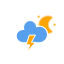
t = 0.00 s
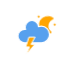
t = 1.67 s
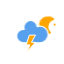
t = 3.33 s
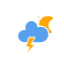
t = 5.00 s
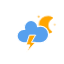
t = 6.67 s
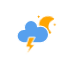
t = 8.33 s

The animated SVG that drew these frames (rendered in a browser with its animation timeline set to each time). Animation: 5 CSS @keyframes rules; frames cover the first 8.33 s, repeats indefinitely.

<?xml version="1.0" encoding="utf-8"?>
<!-- (c) ammap.com | SVG weather icons -->
<svg
    version="1.1"
    xmlns="http://www.w3.org/2000/svg"
    xmlns:xlink="http://www.w3.org/1999/xlink"
    width="64"
    height="64"
    viewbox="0 0 64 64">
    <defs>
        <style type="text/css"><![CDATA[
/*
** CLOUDS
*/
@keyframes am-weather-cloud-2 {
  0% {
    -webkit-transform: translate(0px,0px);
       -moz-transform: translate(0px,0px);
        -ms-transform: translate(0px,0px);
            transform: translate(0px,0px);
  }

  50% {
    -webkit-transform: translate(2px,0px);
       -moz-transform: translate(2px,0px);
        -ms-transform: translate(2px,0px);
            transform: translate(2px,0px);
  }

  100% {
    -webkit-transform: translate(0px,0px);
       -moz-transform: translate(0px,0px);
        -ms-transform: translate(0px,0px);
            transform: translate(0px,0px);
  }
}

.am-weather-cloud-2 {
  -webkit-animation-name: am-weather-cloud-2;
     -moz-animation-name: am-weather-cloud-2;
          animation-name: am-weather-cloud-2;
  -webkit-animation-duration: 3s;
     -moz-animation-duration: 3s;
          animation-duration: 3s;
  -webkit-animation-timing-function: linear;
     -moz-animation-timing-function: linear;
          animation-timing-function: linear;
  -webkit-animation-iteration-count: infinite;
     -moz-animation-iteration-count: infinite;
          animation-iteration-count: infinite;
}

/*
** MOON
*/
@keyframes am-weather-moon {
  0% {
    -webkit-transform: rotate(0deg);
       -moz-transform: rotate(0deg);
        -ms-transform: rotate(0deg);
            transform: rotate(0deg);
  }

  50% {
    -webkit-transform: rotate(15deg);
       -moz-transform: rotate(15deg);
        -ms-transform: rotate(15deg);
            transform: rotate(15deg);
  }

  100% {
    -webkit-transform: rotate(0deg);
       -moz-transform: rotate(0deg);
        -ms-transform: rotate(0deg);
            transform: rotate(0deg);
  }
}

.am-weather-moon {
  -webkit-animation-name: am-weather-moon;
     -moz-animation-name: am-weather-moon;
      -ms-animation-name: am-weather-moon;
          animation-name: am-weather-moon;
  -webkit-animation-duration: 6s;
     -moz-animation-duration: 6s;
      -ms-animation-duration: 6s;
          animation-duration: 6s;
  -webkit-animation-timing-function: linear;
     -moz-animation-timing-function: linear;
      -ms-animation-timing-function: linear;
          animation-timing-function: linear;
  -webkit-animation-iteration-count: infinite;
     -moz-animation-iteration-count: infinite;
      -ms-animation-iteration-count: infinite;
          animation-iteration-count: infinite;
  -webkit-transform-origin: 12.5px 15.15px 0; /* TODO FF CENTER ISSUE */
     -moz-transform-origin: 12.5px 15.15px 0; /* TODO FF CENTER ISSUE */
      -ms-transform-origin: 12.5px 15.15px 0; /* TODO FF CENTER ISSUE */
          transform-origin: 12.5px 15.15px 0; /* TODO FF CENTER ISSUE */
}

@keyframes am-weather-moon-star-1 {
  0% {
    opacity: 0;
  }

  100% {
    opacity: 1;
  }
}

.am-weather-moon-star-1 {
  -webkit-animation-name: am-weather-moon-star-1;
     -moz-animation-name: am-weather-moon-star-1;
      -ms-animation-name: am-weather-moon-star-1;
          animation-name: am-weather-moon-star-1;
  -webkit-animation-delay: 3s;
     -moz-animation-delay: 3s;
      -ms-animation-delay: 3s;
          animation-delay: 3s;
  -webkit-animation-duration: 5s;
     -moz-animation-duration: 5s;
      -ms-animation-duration: 5s;
          animation-duration: 5s;
  -webkit-animation-timing-function: linear;
     -moz-animation-timing-function: linear;
      -ms-animation-timing-function: linear;
          animation-timing-function: linear;
  -webkit-animation-iteration-count: 1;
     -moz-animation-iteration-count: 1;
      -ms-animation-iteration-count: 1;
          animation-iteration-count: 1;
}

@keyframes am-weather-moon-star-2 {
  0% {
    opacity: 0;
  }

  100% {
    opacity: 1;
  }
}

.am-weather-moon-star-2 {
  -webkit-animation-name: am-weather-moon-star-2;
     -moz-animation-name: am-weather-moon-star-2;
      -ms-animation-name: am-weather-moon-star-2;
          animation-name: am-weather-moon-star-2;
  -webkit-animation-delay: 5s;
     -moz-animation-delay: 5s;
      -ms-animation-delay: 5s;
          animation-delay: 5s;
  -webkit-animation-duration: 4s;
     -moz-animation-duration: 4s;
      -ms-animation-duration: 4s;
          animation-duration: 4s;
  -webkit-animation-timing-function: linear;
     -moz-animation-timing-function: linear;
      -ms-animation-timing-function: linear;
          animation-timing-function: linear;
  -webkit-animation-iteration-count: 1;
     -moz-animation-iteration-count: 1;
      -ms-animation-iteration-count: 1;
          animation-iteration-count: 1;
}

/*
** STROKE
*/
@keyframes am-weather-stroke {
  0% {
    -webkit-transform: translate(0.0px,0.0px);
       -moz-transform: translate(0.0px,0.0px);
        -ms-transform: translate(0.0px,0.0px);
            transform: translate(0.0px,0.0px);
  }

  2% {
    -webkit-transform: translate(0.3px,0.0px);
       -moz-transform: translate(0.3px,0.0px);
        -ms-transform: translate(0.3px,0.0px);
            transform: translate(0.3px,0.0px);
  }

  4% {
    -webkit-transform: translate(0.0px,0.0px);
       -moz-transform: translate(0.0px,0.0px);
        -ms-transform: translate(0.0px,0.0px);
            transform: translate(0.0px,0.0px);
  }

  6% {
    -webkit-transform: translate(0.5px,0.4px);
       -moz-transform: translate(0.5px,0.4px);
        -ms-transform: translate(0.5px,0.4px);
            transform: translate(0.5px,0.4px);
  }

  8% {
    -webkit-transform: translate(0.0px,0.0px);
       -moz-transform: translate(0.0px,0.0px);
        -ms-transform: translate(0.0px,0.0px);
            transform: translate(0.0px,0.0px);
  }

  10% {
    -webkit-transform: translate(0.3px,0.0px);
       -moz-transform: translate(0.3px,0.0px);
        -ms-transform: translate(0.3px,0.0px);
            transform: translate(0.3px,0.0px);
  }

  12% {
    -webkit-transform: translate(0.0px,0.0px);
       -moz-transform: translate(0.0px,0.0px);
        -ms-transform: translate(0.0px,0.0px);
            transform: translate(0.0px,0.0px);
  }

  14% {
    -webkit-transform: translate(0.3px,0.0px);
       -moz-transform: translate(0.3px,0.0px);
        -ms-transform: translate(0.3px,0.0px);
            transform: translate(0.3px,0.0px);
  }

  16% {
    -webkit-transform: translate(0.0px,0.0px);
       -moz-transform: translate(0.0px,0.0px);
        -ms-transform: translate(0.0px,0.0px);
            transform: translate(0.0px,0.0px);
  }

  18% {
    -webkit-transform: translate(0.3px,0.0px);
       -moz-transform: translate(0.3px,0.0px);
        -ms-transform: translate(0.3px,0.0px);
            transform: translate(0.3px,0.0px);
  }

  20% {
    -webkit-transform: translate(0.0px,0.0px);
       -moz-transform: translate(0.0px,0.0px);
        -ms-transform: translate(0.0px,0.0px);
            transform: translate(0.0px,0.0px);
  }

  22% {
    -webkit-transform: translate(1px,0.0px);
       -moz-transform: translate(1px,0.0px);
        -ms-transform: translate(1px,0.0px);
            transform: translate(1px,0.0px);
  }

  24% {
    -webkit-transform: translate(0.0px,0.0px);
       -moz-transform: translate(0.0px,0.0px);
        -ms-transform: translate(0.0px,0.0px);
            transform: translate(0.0px,0.0px);
  }

  26% {
    -webkit-transform: translate(-1px,0.0px);
       -moz-transform: translate(-1px,0.0px);
        -ms-transform: translate(-1px,0.0px);
            transform: translate(-1px,0.0px);

  }

  28% {
    -webkit-transform: translate(0.0px,0.0px);
       -moz-transform: translate(0.0px,0.0px);
        -ms-transform: translate(0.0px,0.0px);
            transform: translate(0.0px,0.0px);
  }

  40% {
    fill: orange;
    -webkit-transform: translate(0.0px,0.0px);
       -moz-transform: translate(0.0px,0.0px);
        -ms-transform: translate(0.0px,0.0px);
            transform: translate(0.0px,0.0px);
  }

  65% {
    fill: white;
    -webkit-transform: translate(-1px,5.0px);
       -moz-transform: translate(-1px,5.0px);
        -ms-transform: translate(-1px,5.0px);
            transform: translate(-1px,5.0px);
  }
  61% {
    fill: orange;
  }

  100% {
    -webkit-transform: translate(0.0px,0.0px);
       -moz-transform: translate(0.0px,0.0px);
        -ms-transform: translate(0.0px,0.0px);
            transform: translate(0.0px,0.0px);
  }
}

.am-weather-stroke {
  -webkit-animation-name: am-weather-stroke;
     -moz-animation-name: am-weather-stroke;
          animation-name: am-weather-stroke;
  -webkit-animation-duration: 1.11s;
     -moz-animation-duration: 1.11s;
          animation-duration: 1.11s;
  -webkit-animation-timing-function: linear;
     -moz-animation-timing-function: linear;
          animation-timing-function: linear;
  -webkit-animation-iteration-count: infinite;
     -moz-animation-iteration-count: infinite;
          animation-iteration-count: infinite;
}

        ]]></style>
    </defs>
    <g id="cloudy-night-3-wts">
        <g transform="translate(20,10)">
            <g transform="translate(16,4), scale(0.8)">
                <g class="am-weather-moon-star-1">
                    <polygon fill="orange" points="3.3,1.5 4,2.7 5.2,3.3 4,4 3.3,5.2 2.7,4 1.5,3.3 2.7,2.7" stroke="none" stroke-miterlimit="10"/>
                </g>
                <g class="am-weather-moon-star-2">
                    <polygon fill="orange" points="3.3,1.5 4,2.7 5.2,3.3 4,4 3.3,5.2 2.7,4 1.5,3.3 2.7,2.7" stroke="none" stroke-miterlimit="10" transform="translate(20,10)"/>
                </g>
                <g class="am-weather-moon">
                    <path d="M14.5,13.2c0-3.7,2-6.9,5-8.7   c-1.5-0.9-3.2-1.3-5-1.3c-5.5,0-10,4.5-10,10s4.5,10,10,10c1.8,0,3.5-0.5,5-1.3C16.5,20.2,14.5,16.9,14.5,13.2z" fill="orange" stroke="orange" stroke-linejoin="round" stroke-width="2"/>
                </g>
            </g>
            <g class="am-weather-cloud-2">
                <path d="M47.7,35.4    c0-4.6-3.7-8.2-8.2-8.2c-1,0-1.9,0.2-2.8,0.5c-0.3-3.4-3.1-6.2-6.6-6.2c-3.7,0-6.7,3-6.7,6.7c0,0.8,0.2,1.6,0.4,2.3    c-0.3-0.1-0.7-0.1-1-0.1c-3.7,0-6.7,3-6.7,6.7c0,3.6,2.9,6.6,6.5,6.7l17.2,0C44.2,43.3,47.7,39.8,47.7,35.4z" fill="#57A0EE" stroke="white" stroke-linejoin="round" stroke-width="1.2" transform="translate(-20,-11)"/>
            </g>
            <g transform="translate(-5,28), scale(1)">
                <polygon class="am-weather-stroke" fill="orange" stroke="white" stroke-width="1" points="14.3,-2.9 20.5,-2.9 16.4,4.3 20.3,4.3 11.5,14.6 14.9,6.9 11.1,6.9" />
            </g>
        </g>
    </g>
</svg>